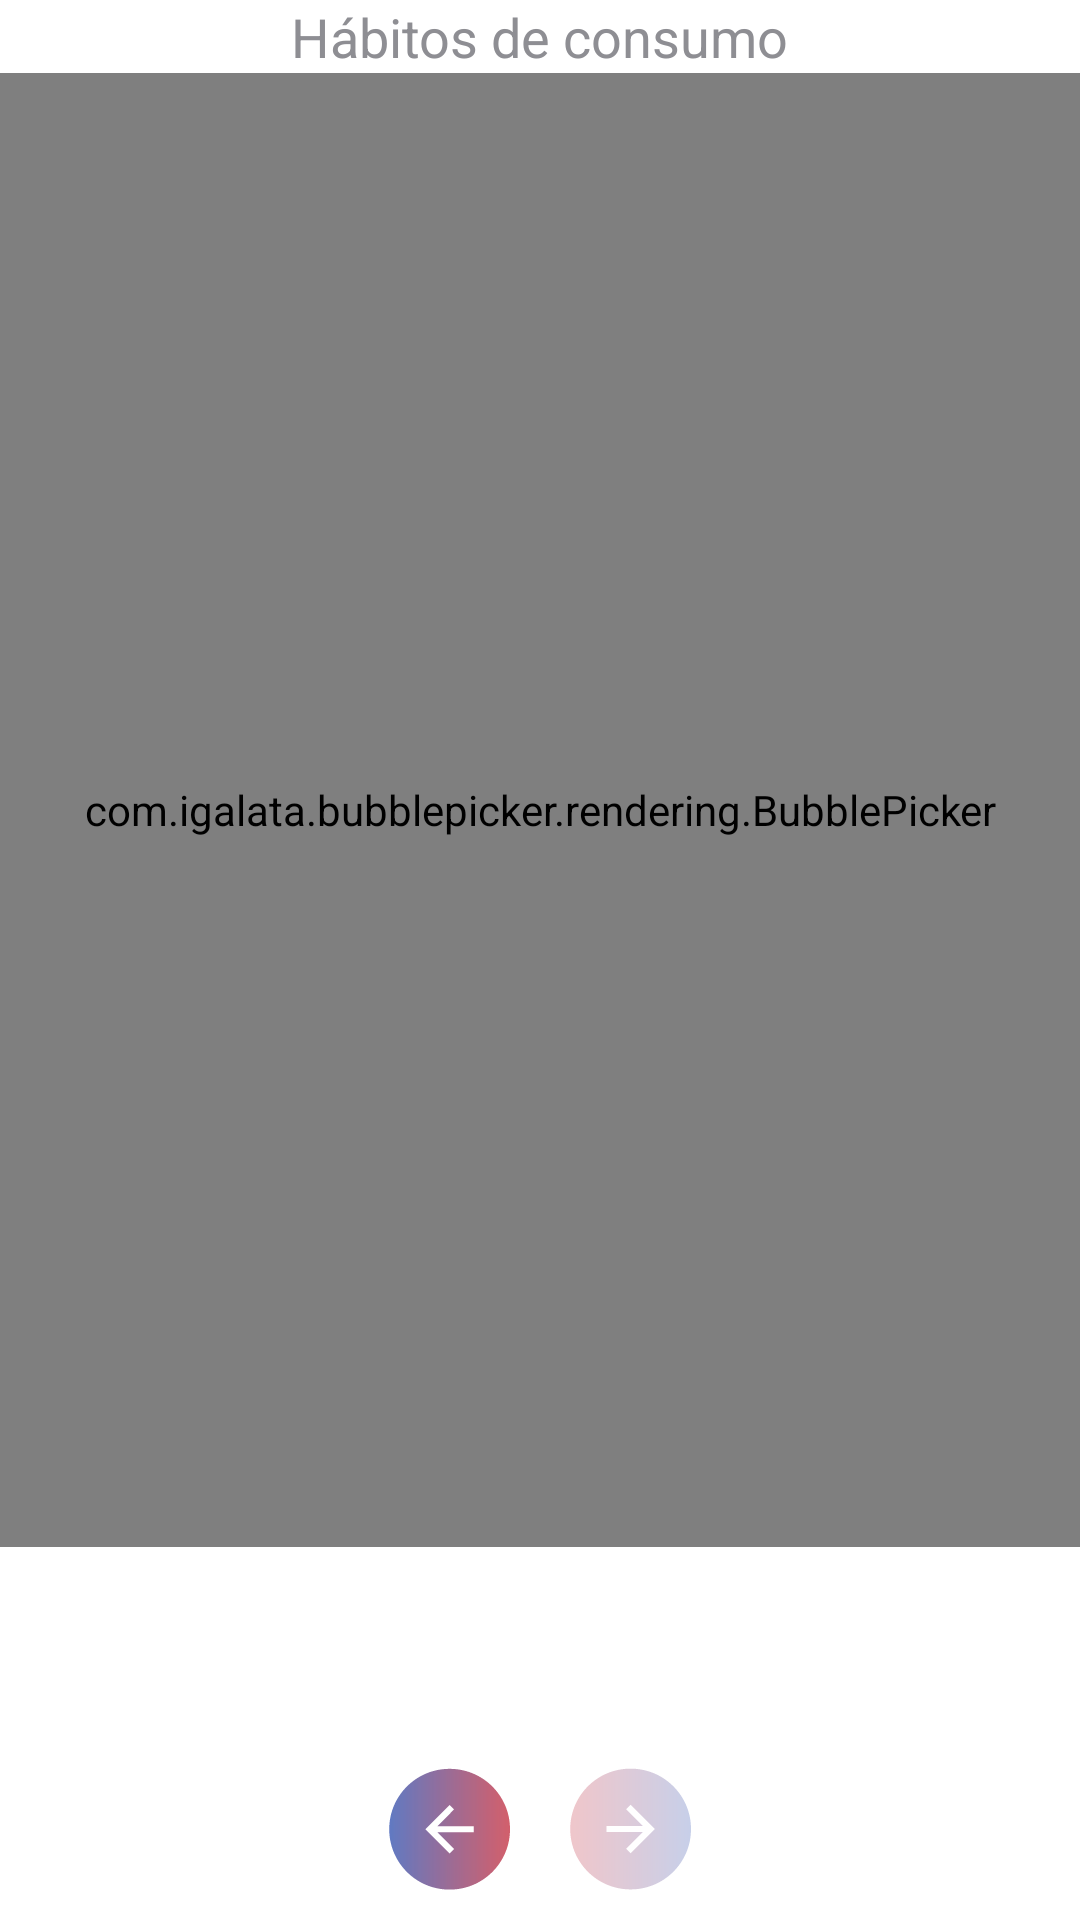

Layout XML and referenced resources for this Android screen:
<!-- AndroidManifest.xml: application theme AppTheme -->
<!-- res/layout/fragment_tastes.xml -->
<?xml version="1.0" encoding="utf-8"?>
<RelativeLayout
    xmlns:android="http://schemas.android.com/apk/res/android"
    android:layout_width="match_parent"
    android:layout_height="match_parent"
    android:background="@android:color/white" >

    <include
        android:id="@+id/containerButtons"
        android:layout_width="match_parent"
        android:layout_height="wrap_content"
        android:layout_alignParentBottom="true"
        android:gravity="center"
        layout="@layout/arrow_back"
        android:layout_margin="8dp" />

    <Button
        android:id="@+id/btnSendSurvey"
        android:layout_width="300dp"
        android:layout_height="wrap_content"
        android:layout_above="@id/containerButtons"
        style="@style/ButtonSingle"
        android:layout_centerHorizontal="true"
        android:text="Guardar cambios" />

    <LinearLayout
        android:layout_width="match_parent"
        android:layout_height="match_parent"
        android:orientation="vertical"
        android:layout_above="@id/btnSendSurvey"
        android:layout_marginBottom="16dp">

        <LinearLayout
            android:layout_width="match_parent"
            android:layout_height="0dp"
            android:layout_weight=".9"
            android:orientation="vertical"
            android:gravity="center_horizontal" >

            <TextView
                android:layout_width="wrap_content"
                android:layout_height="wrap_content"
                android:text="Hábitos de consumo"
                android:textColor="@color/colorGrayDark"
                style="@style/TextAppearance.AppCompat.Medium" />

            <com.igalata.bubblepicker.rendering.BubblePicker
                android:id="@+id/pickerTastes"
                android:layout_width="match_parent"
                android:layout_height="match_parent" />

        </LinearLayout>

    </LinearLayout>

</RelativeLayout>
<!-- res/layout/arrow_back.xml (included above) -->
<?xml version="1.0" encoding="utf-8"?>
<androidx.constraintlayout.widget.ConstraintLayout
    xmlns:android="http://schemas.android.com/apk/res/android"
    xmlns:app="http://schemas.android.com/apk/res-auto"
    android:layout_width="wrap_content"
    android:layout_height="wrap_content">

    <ImageButton
        android:layout_width="0dp"
        android:layout_height="wrap_content"
        android:layout_marginStart="8dp"
        android:background="@drawable/ic_next_light"
        app:layout_constraintBottom_toBottomOf="parent"
        app:layout_constraintStart_toStartOf="@+id/guideline30"
        app:layout_constraintTop_toTopOf="parent" />

    <ImageButton
        android:id="@+id/btnPrevious"
        android:layout_width="0dp"
        android:layout_height="wrap_content"
        android:layout_marginEnd="8dp"
        android:background="@drawable/ic_back_shining"
        app:layout_constraintBottom_toBottomOf="parent"
        app:layout_constraintEnd_toStartOf="@+id/guideline30"
        app:layout_constraintTop_toTopOf="parent" />

    <androidx.constraintlayout.widget.Guideline
        android:id="@+id/guideline30"
        android:layout_width="wrap_content"
        android:layout_height="wrap_content"
        android:orientation="vertical"
        app:layout_constraintGuide_percent=".5" />

</androidx.constraintlayout.widget.ConstraintLayout>
<!-- resources referenced by this layout -->
<resources>
  <color name="colorGrayDark">#8E8E93</color>
  <!-- drawable ic_back_shining: png bitmap (drawable-hdpi, 1786 bytes) -->
  <!-- drawable ic_next_light: png bitmap (drawable-hdpi, 1802 bytes) -->
  <style name="ButtonSingle">
          <item name="android:background">@drawable/bg_button</item>
          <item name="android:textColor">@android:color/white</item>
          <item name="android:textSize">16sp</item>
      </style>
  <style name="AppTheme" parent="Theme.AppCompat.Light.NoActionBar">
          
          <item name="colorPrimary">@color/colorPrimary</item>
          <item name="colorAccent">@color/colorAccent</item>
      </style>
  <color name="colorPrimary">#FFFF</color>
  <color name="colorAccent">#CA4352</color>
</resources>
